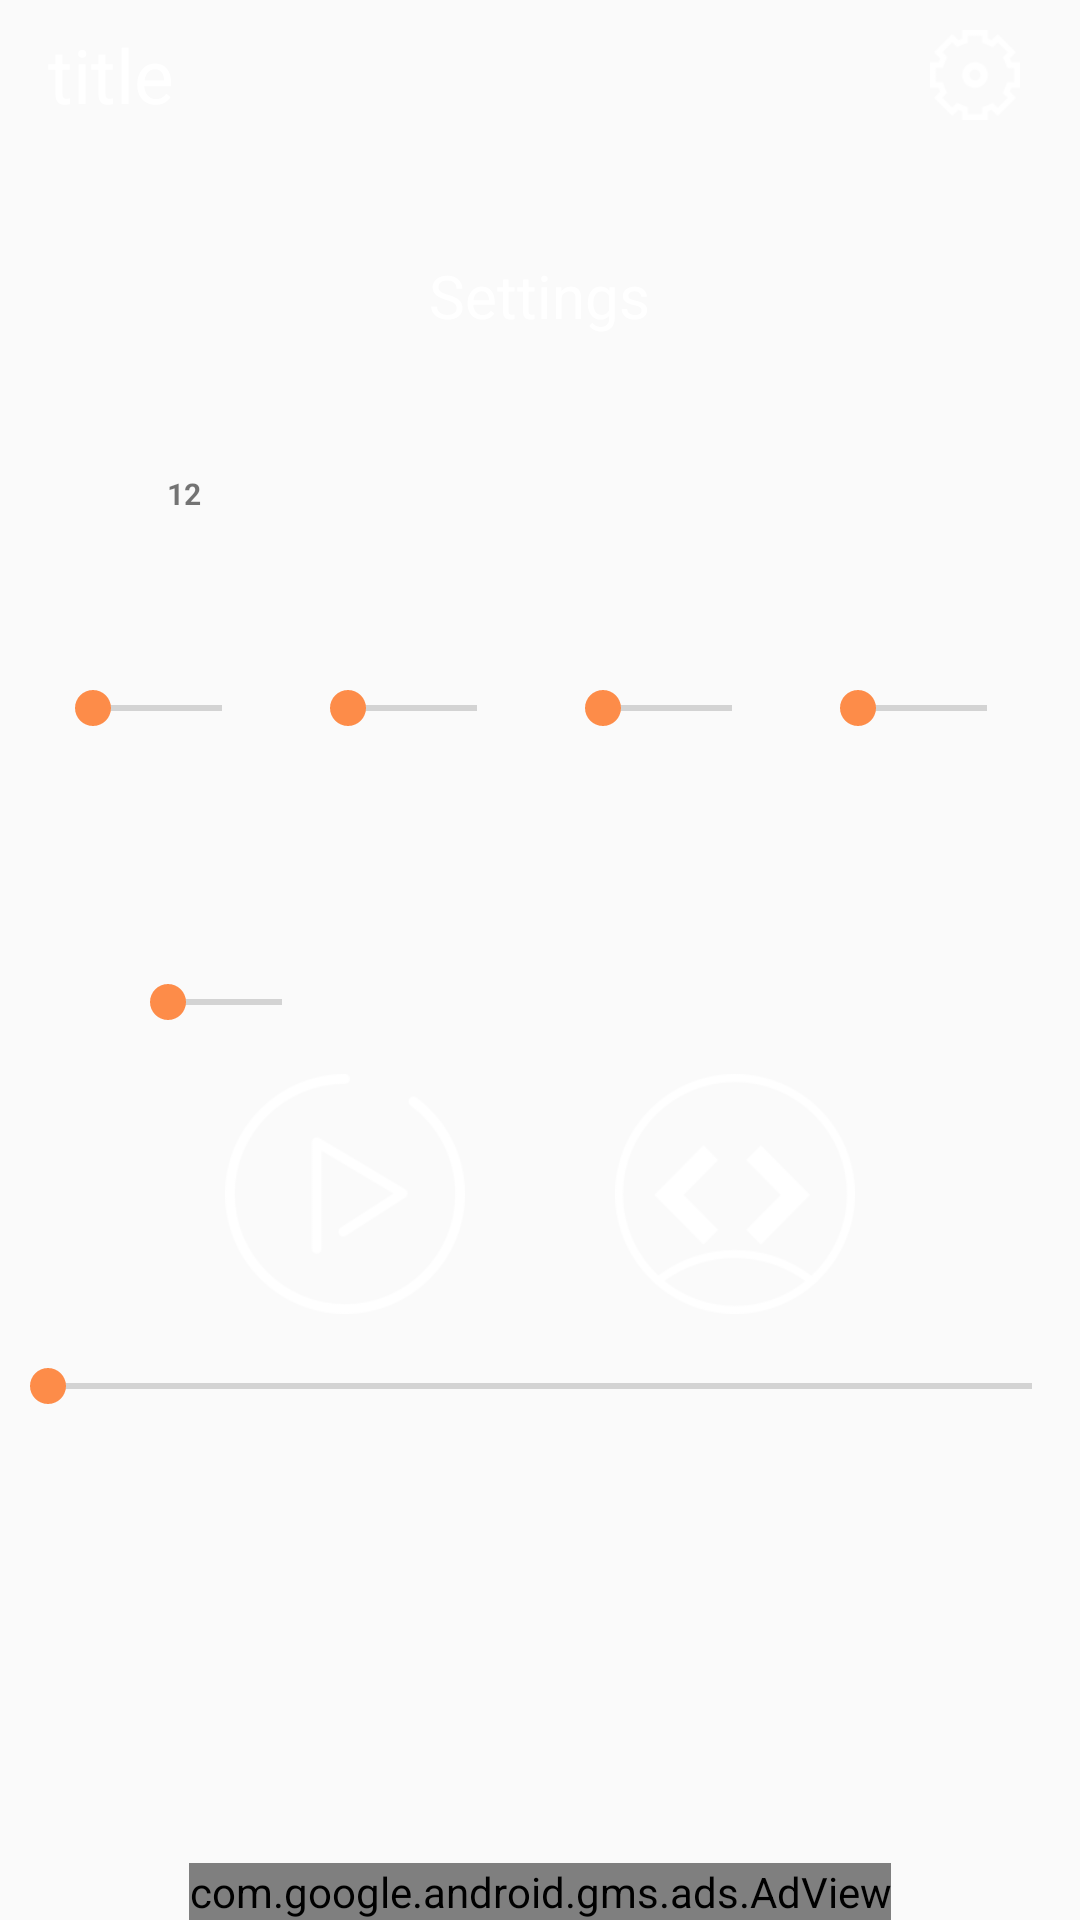

Produce the Android XML layout that renders to this screen, including the resource entries it uses.
<!-- AndroidManifest.xml: application theme AppTheme -->
<!-- res/layout/lay_music.xml -->
<?xml version="1.0" encoding="utf-8"?>
<RelativeLayout xmlns:android="http://schemas.android.com/apk/res/android"
    xmlns:ads="http://schemas.android.com/apk/res-auto"
    android:id="@+id/relBackground"
    android:layout_width="match_parent"
    android:layout_height="match_parent">

    <ImageView
        android:id="@+id/imgBG"
        android:layout_width="match_parent"
        android:layout_height="match_parent"
        android:scaleType="centerCrop" />

    <android.support.v7.widget.Toolbar
        android:id="@+id/toolbar"
        android:layout_width="match_parent"
        android:layout_height="@dimen/dp50"
        android:background="@drawable/sound_topbar">

        <TextView
            android:id="@+id/tvToolbarTitle"
            android:layout_width="wrap_content"
            android:layout_height="wrap_content"
            android:ellipsize="end"
            android:maxEms="5"
            android:singleLine="true"
            android:text="title"
            android:textColor="@color/white"
            android:textSize="@dimen/sp25" />

        <ImageView
            android:id="@+id/imgSetting"
            android:layout_width="@dimen/dp30"
            android:layout_height="@dimen/dp30"
            android:layout_gravity="right"
            android:layout_marginRight="@dimen/dp20"
            android:src="@drawable/settings" />

        <ImageView
            android:id="@+id/imgClose"
            android:layout_width="@dimen/dp30"
            android:layout_height="@dimen/dp30"
            android:layout_gravity="right"
            android:layout_marginRight="@dimen/dp20"
            android:src="@drawable/ic_close"
            android:visibility="gone" />
    </android.support.v7.widget.Toolbar>

    <TextView
        android:id="@+id/tvSetting"
        android:layout_width="wrap_content"
        android:layout_height="wrap_content"
        android:layout_below="@+id/toolbar"
        android:layout_centerHorizontal="true"
        android:layout_marginTop="@dimen/dp35"
        android:text="Settings"
        android:textColor="@color/white"
        android:textSize="@dimen/sp20" />

    <LinearLayout
        android:id="@+id/lnTv"
        android:layout_width="wrap_content"
        android:layout_height="wrap_content"
        android:layout_below="@+id/tvSetting"
        android:layout_centerHorizontal="true"
        android:layout_marginTop="@dimen/dp40"
        android:orientation="horizontal">

        <TextView
            android:id="@+id/tvPlay"
            android:layout_width="25dp"
            android:layout_height="25dp"
            android:background="@drawable/circle"
            android:gravity="center"
            android:text="12"
            android:textSize="@dimen/sp10"
            android:textStyle="bold" />

        <TextView
            android:id="@+id/tvPlay2"
            android:layout_width="25dp"
            android:layout_height="25dp"
            android:layout_marginLeft="@dimen/dp52"
            android:background="@drawable/circle"
            android:gravity="center"
            android:textSize="@dimen/sp10"
            android:textStyle="bold" />

        <TextView
            android:id="@+id/tvPlay3"
            android:layout_width="25dp"
            android:layout_height="25dp"
            android:layout_marginLeft="@dimen/dp55"
            android:background="@drawable/circle"
            android:gravity="center"
            android:textSize="@dimen/sp10"
            android:textStyle="bold" />

        <TextView
            android:id="@+id/tvPlay4"
            android:layout_width="25dp"
            android:layout_height="25dp"
            android:layout_marginLeft="@dimen/dp55"
            android:background="@drawable/circle"
            android:gravity="center"
            android:textSize="@dimen/sp10"
            android:textStyle="bold" />

    </LinearLayout>

    <LinearLayout
        android:id="@+id/lnImage"
        android:layout_width="wrap_content"
        android:layout_height="wrap_content"
        android:layout_below="@+id/lnTv"
        android:layout_centerHorizontal="true"
        android:layout_marginTop="@dimen/dp5"
        android:orientation="horizontal">

        <ImageView
            android:id="@+id/imgPlay"
            android:layout_width="@dimen/dp40"
            android:layout_height="@dimen/dp40" />

        <ImageView
            android:id="@+id/imgPlay2"
            android:layout_width="@dimen/dp40"
            android:layout_height="@dimen/dp40"
            android:layout_marginLeft="@dimen/dp42" />

        <ImageView
            android:id="@+id/imgPlay3"
            android:layout_width="@dimen/dp40"
            android:layout_height="@dimen/dp40"
            android:layout_marginLeft="@dimen/dp45" />

        <ImageView
            android:id="@+id/imgPlay4"
            android:layout_width="@dimen/dp40"
            android:layout_height="@dimen/dp40"
            android:layout_marginLeft="@dimen/dp45" />

    </LinearLayout>

    <LinearLayout
        android:id="@+id/lnSeek"
        android:layout_width="wrap_content"
        android:layout_height="wrap_content"
        android:layout_below="@+id/lnImage"
        android:layout_centerHorizontal="true"
        android:layout_marginTop="@dimen/dp5"
        android:orientation="horizontal">

        <SeekBar
            android:id="@+id/seekBar"
            android:layout_width="@dimen/dp75"
            android:layout_height="wrap_content" />

        <SeekBar
            android:id="@+id/seekBar2"
            android:layout_width="@dimen/dp75"
            android:layout_height="wrap_content"
            android:layout_marginLeft="@dimen/dp10" />

        <SeekBar
            android:id="@+id/seekBar3"
            android:layout_width="@dimen/dp75"
            android:layout_height="wrap_content"
            android:layout_marginLeft="@dimen/dp10" />

        <SeekBar
            android:id="@+id/seekBar4"
            android:layout_width="@dimen/dp75"
            android:layout_height="wrap_content"
            android:layout_marginLeft="@dimen/dp10" />
    </LinearLayout>

    <TextView
        android:id="@+id/tvPlay5"
        android:layout_width="25dp"
        android:layout_height="25dp"
        android:layout_below="@id/lnSeek"
        android:layout_marginLeft="@dimen/dp45"
        android:layout_marginTop="@dimen/dp10"
        android:background="@drawable/circle"
        android:gravity="center"
        android:textSize="@dimen/sp10"
        android:textStyle="bold" />

    <ImageView
        android:id="@+id/imgPlay5"
        android:layout_width="@dimen/dp40"
        android:layout_height="@dimen/dp40"

        android:layout_alignLeft="@+id/lnSeek"
        android:layout_alignStart="@+id/lnSeek"
        android:layout_below="@+id/tvPlay5" />

    <SeekBar
        android:id="@+id/seekBar5"
        android:layout_width="@dimen/dp70"
        android:layout_height="wrap_content"
        android:layout_below="@+id/imgPlay5"
        android:layout_marginLeft="@dimen/dp40"
        android:layout_marginTop="@dimen/dp5" />

    <LinearLayout
        android:id="@+id/lnPlay"
        android:layout_width="wrap_content"
        android:layout_height="wrap_content"
        android:layout_below="@+id/seekBar5"
        android:layout_centerHorizontal="true"
        android:layout_marginTop="@dimen/dp15"
        android:orientation="horizontal">

        <Button
            android:id="@+id/btnPlay"
            android:layout_width="@dimen/dp80"
            android:layout_height="@dimen/dp80"
            android:background="@drawable/play_round_button" />

        <Button
            android:id="@+id/btnFullScreen"
            android:layout_width="@dimen/dp80"
            android:layout_height="@dimen/dp80"
            android:layout_marginLeft="@dimen/dp50"
            android:background="@drawable/auto_play" />

    </LinearLayout>

    <TextView
        android:id="@+id/duration"
        android:layout_width="wrap_content"
        android:layout_height="wrap_content"
        android:layout_above="@+id/seekBarSound"
        android:layout_centerHorizontal="true"
        android:visibility="gone" />

    <SeekBar
        android:id="@+id/seekBarSound"
        android:layout_width="match_parent"
        android:layout_height="wrap_content"
        android:layout_below="@+id/lnPlay"
        android:layout_marginTop="@dimen/dp15"
        android:layout_centerHorizontal="true"
        />

    <com.google.android.gms.ads.AdView
        android:id="@+id/adView"
        android:layout_width="wrap_content"
        android:layout_height="wrap_content"
        android:layout_centerHorizontal="true"
        android:layout_alignParentBottom="true"
        ads:adSize="BANNER"
        ads:adUnitId="@string/banner_ad_unit_id" />

</RelativeLayout>
<!-- resources referenced by this layout -->
<resources>
  <color name="white">#ffffff</color>
  <dimen name="dp10">10dp</dimen>
  <dimen name="dp15">15dp</dimen>
  <dimen name="dp20">20dp</dimen>
  <dimen name="dp30">30dp</dimen>
  <dimen name="dp35">35dp</dimen>
  <dimen name="dp40">40dp</dimen>
  <dimen name="dp42">42dp</dimen>
  <dimen name="dp45">45dp</dimen>
  <dimen name="dp5">5dp</dimen>
  <dimen name="dp50">50dp</dimen>
  <dimen name="dp52">52dp</dimen>
  <dimen name="dp55">55dp</dimen>
  <dimen name="dp70">70dp</dimen>
  <dimen name="dp75">75dp</dimen>
  <dimen name="dp80">80dp</dimen>
  <dimen name="sp10">10sp</dimen>
  <dimen name="sp20">20sp</dimen>
  <dimen name="sp25">25sp</dimen>
  <!-- drawable auto_play: png bitmap (drawable, 8787 bytes) -->
  <!-- drawable play_round_button: png bitmap (drawable, 7352 bytes) -->
  <!-- drawable settings: png bitmap (drawable, 2181 bytes) -->
  <string name="banner_ad_unit_id">ca-app-pub-8474387536677949/2511463600</string>
  <style name="AppTheme" parent="Theme.AppCompat.Light.NoActionBar">
          
          <item name="colorPrimary">@color/colorPrimary</item>
  
          <item name="colorAccent">@color/colorAccent</item>
          <item name="android:textColorPrimary">@color/colorTextPrimary</item>
         
      </style>
  <color name="colorPrimary">@color/main_color</color>
  <color name="colorAccent">#FD8C49</color>
  <color name="colorTextPrimary">#000000</color>
  <color name="main_color">#FD8C49</color>
</resources>
